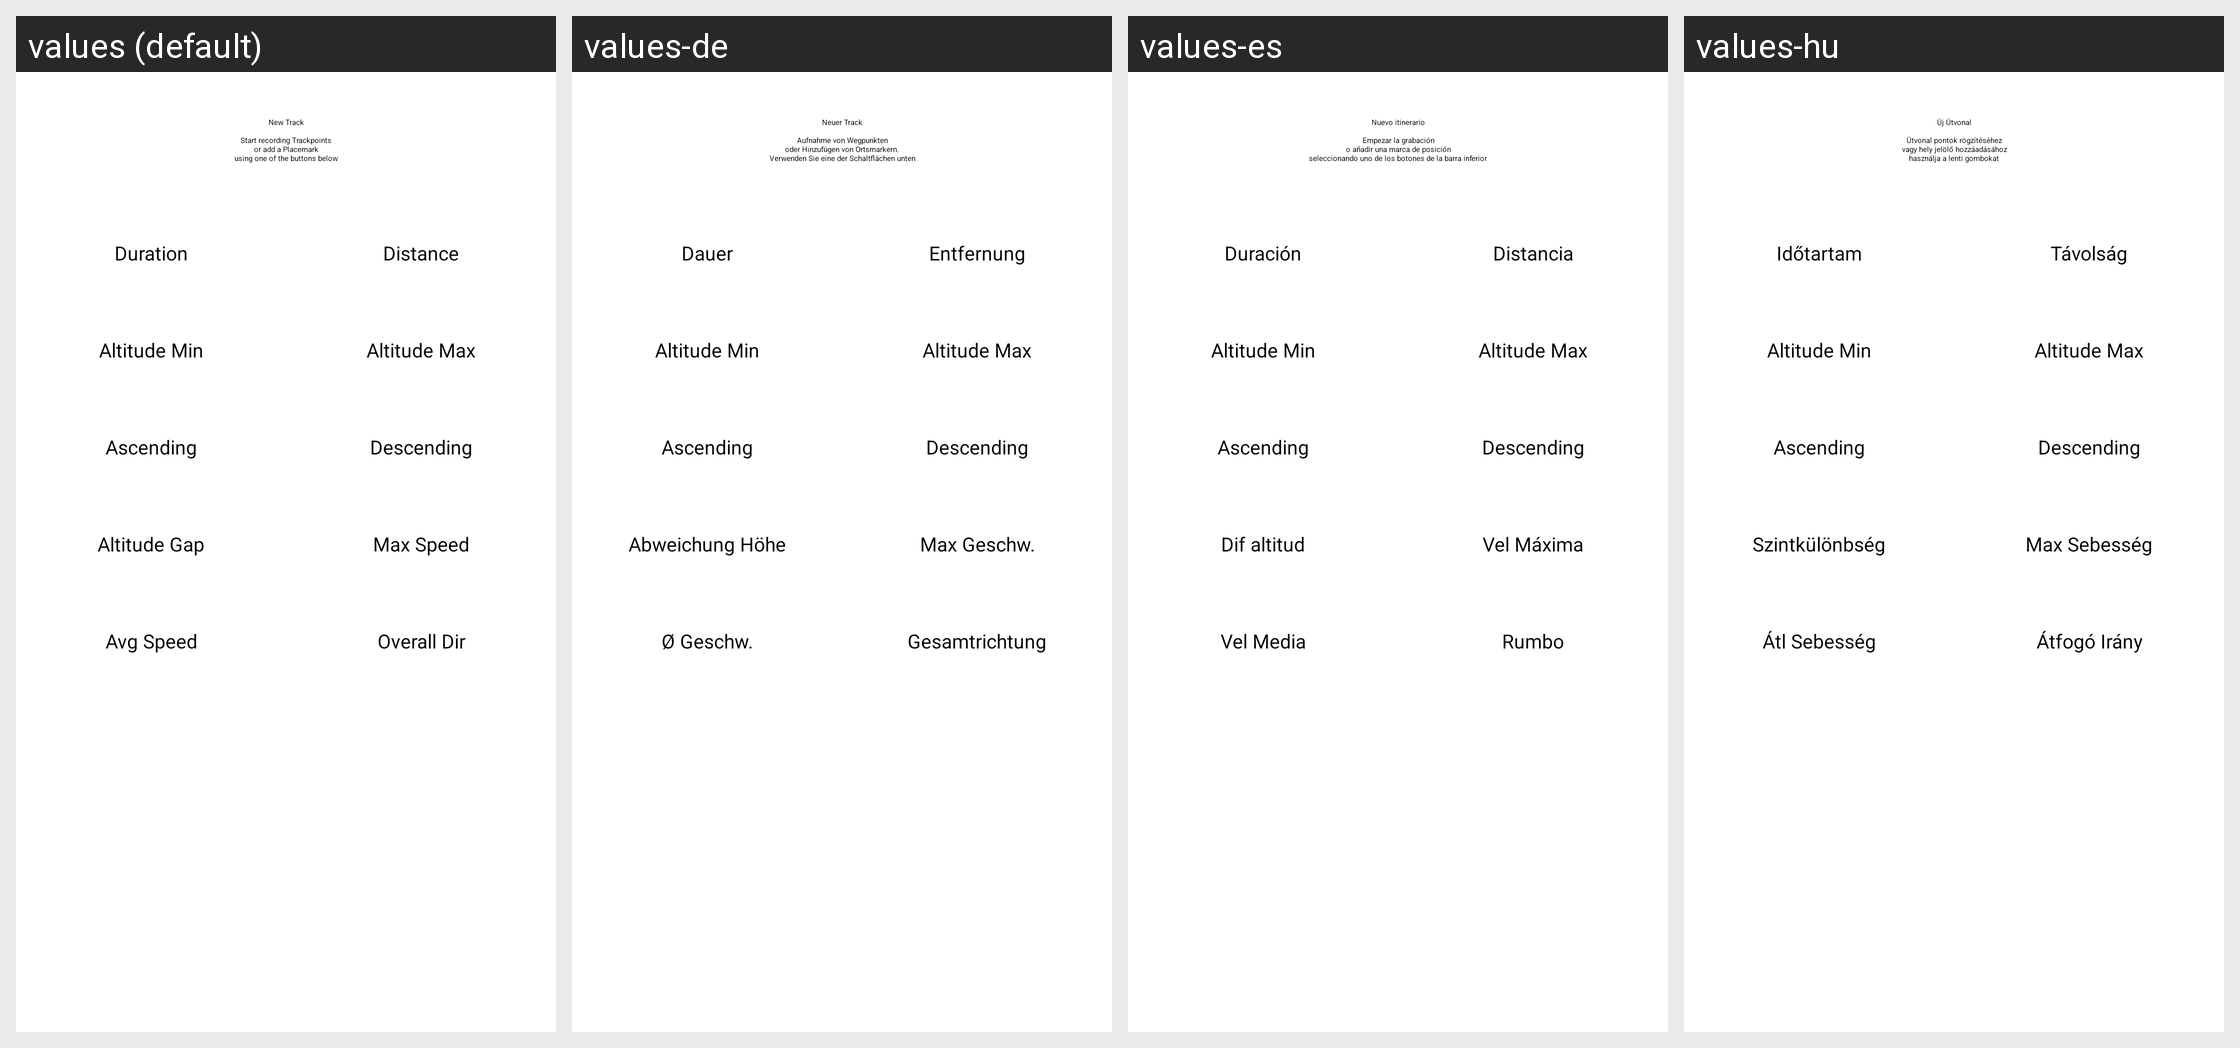

This grid shows one Android layout under several languages. Give, for every string resource on the screen, its name, the default text and each shown locale's text.
Android screen res/layout/fragment_track.xml rendered under 4 locales, left to right: values (default), values-de, values-es, values-hu. Device: Nexus 5 (rendered at 1080×1920; each locale shown at half size, 540×960, under a caption strip naming it); theme LaunchScreenTheme.
Other locales in the repository, not shown: values-fr, values-it, values-ja, values-pt, values-pt-rBR, values-zh.
Strings drawn on this screen, with the default value and each locale's value (text and hints the layout hard-codes, and strings that could not be matched under every locale, appear in the picture but are not listed):

duration
  values: Duration
  values-de: Dauer
  values-es: Duración
  values-hu: Időtartam

distance
  values: Distance
  values-de: Entfernung
  values-es: Distancia
  values-hu: Távolság

altitude_min
  values: Altitude Min
  values-de: Altitude Min  [not translated; the default value is used]
  values-es: Altitude Min  [not translated; the default value is used]
  values-hu: Altitude Min  [not translated; the default value is used]

altitude_max
  values: Altitude Max
  values-de: Altitude Max  [not translated; the default value is used]
  values-es: Altitude Max  [not translated; the default value is used]
  values-hu: Altitude Max  [not translated; the default value is used]

altitude_up
  values: Ascending
  values-de: Ascending  [not translated; the default value is used]
  values-es: Ascending  [not translated; the default value is used]
  values-hu: Ascending  [not translated; the default value is used]

altitude_down
  values: Descending
  values-de: Descending  [not translated; the default value is used]
  values-es: Descending  [not translated; the default value is used]
  values-hu: Descending  [not translated; the default value is used]

altitude_gap
  values: Altitude Gap
  values-de: Abweichung Höhe
  values-es: Dif altitud
  values-hu: Szintkülönbség

max_speed
  values: Max Speed
  values-de: Max Geschw.
  values-es: Vel Máxima
  values-hu: Max Sebesség

average_speed
  values: Avg Speed
  values-de: Ø Geschw.
  values-es: Vel Media
  values-hu: Átl Sebesség

overall_direction
  values: Overall Dir
  values-de: Gesamtrichtung
  values-es: Rumbo
  values-hu: Átfogó Irány

track_empty
  values: New Track
      
      Start recording Trackpoints
      or add a Placemark
      using one of the buttons below
  values-de: Neuer Track
      
      Aufnahme von Wegpunkten
      oder Hinzufügen von Ortsmarkern.
      Verwenden Sie eine der Schaltflächen unten
  values-es: Nuevo itinerario
      
      Empezar la grabación
      o añadir una marca de posición
      seleccionando uno de los botones de la barra inferior
  values-hu: Új Útvonal
      
      Útvonal pontok rögzítéséhez
      vagy hely jelölő hozzáadásához
      használja a lenti gombokat
